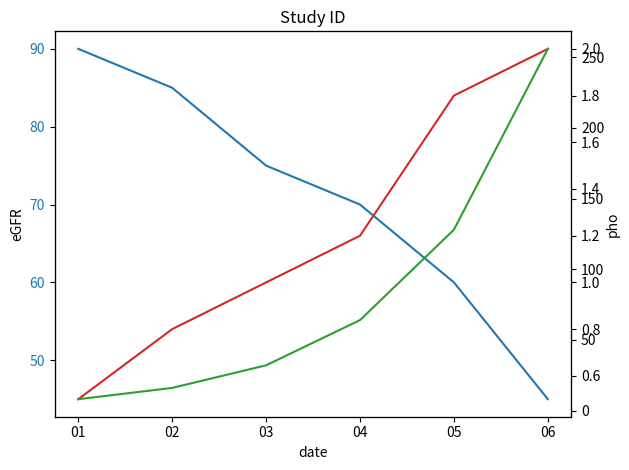

Python code for this plot:
import matplotlib.pyplot as plt

# Data for plotting
x_time = ['01','02','03','04','05','06']
s_data = [90,85,75,70,60,45]
s_data2 = [0.5,0.8,1.0,1.2,1.8,2.0]
s_data3 = [8, 16, 32, 64, 128, 256]

def generate_chart(increments, values):
  fig, ax1 = plt.subplots()
  #ax.plot(increments, values['egfr'], 'b-', 
  #  increments, values['pho'], 'r-',
  #  increments, values['hb'], 'y-')

  ax1.set(xlabel='date', ylabel='eGFR', title='Study ID')
  ax1.plot(increments, values['egfr'], color='tab:blue')
  ax1.tick_params(axis='y', labelcolor='tab:blue')

  ax2 = ax1.twinx() 
  ax2.set(ylabel='pho')
  ax2.plot(increments, values['pho'], color='tab:red')
  
  ax3 = ax1.twinx()
  ax3.plot(increments, values['hb'], color = 'tab:green')

  fig.tight_layout()
  #ax.grid()
  fig.savefig("test.png")

generate_chart(x_time, {'egfr':s_data, 'pho':s_data2, 'hb':s_data3})
plt.show()